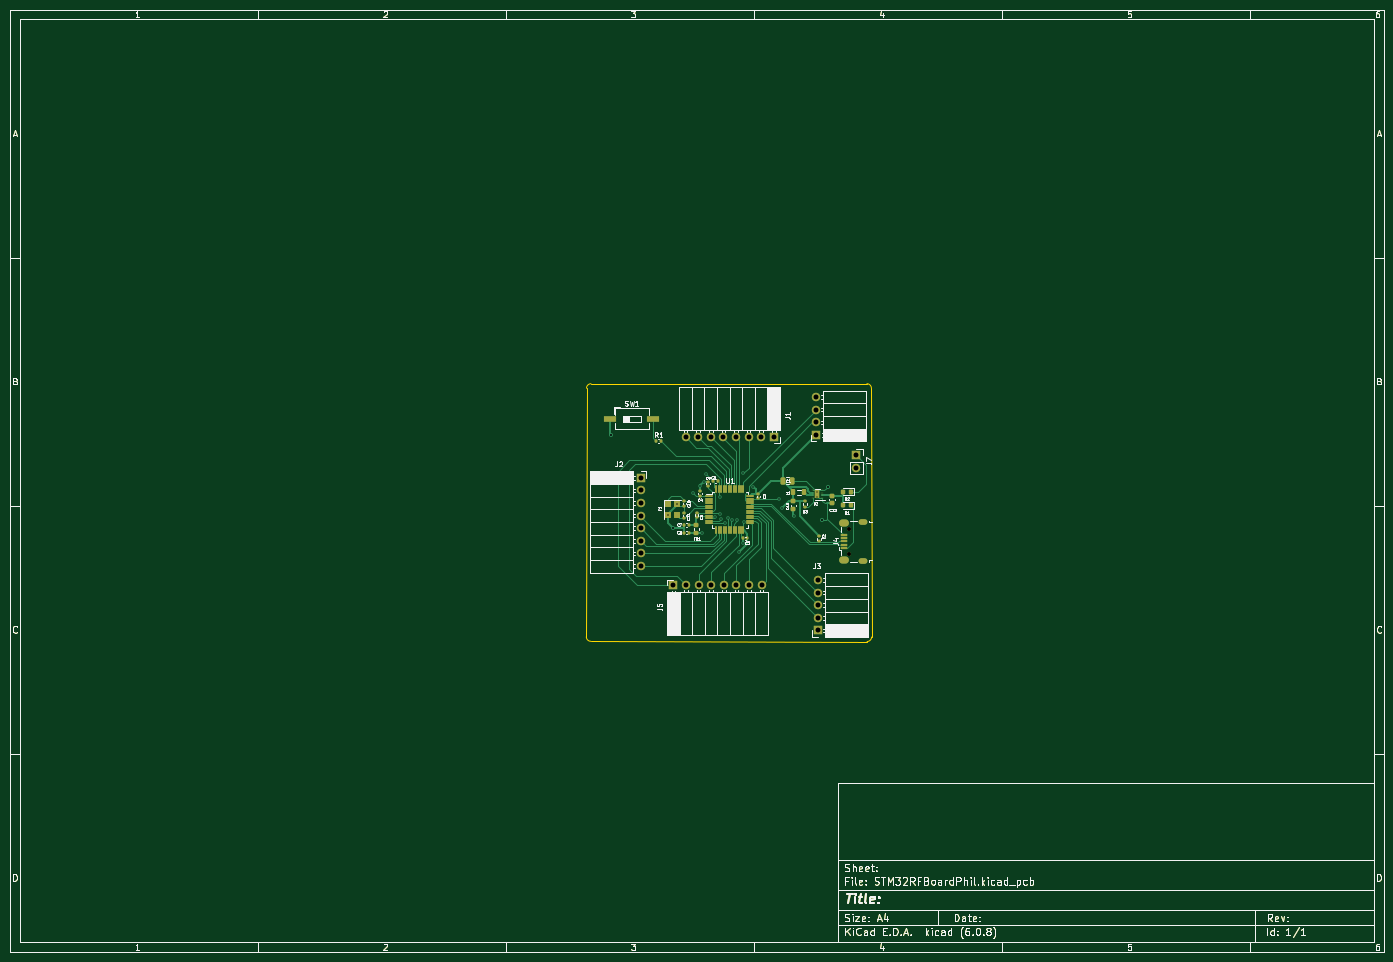
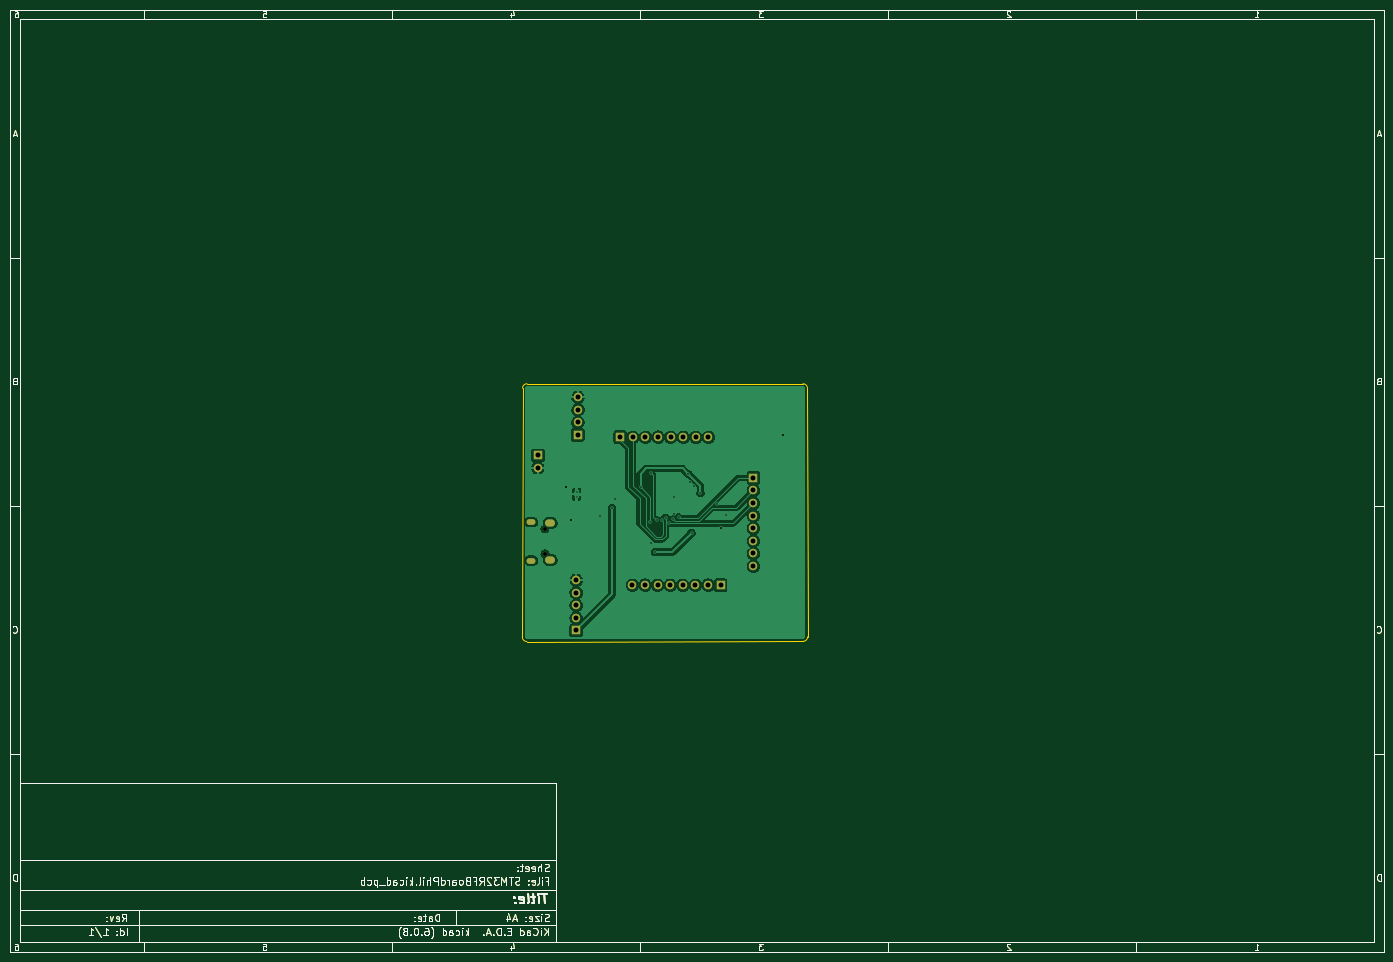
Circuit board: 11 layer files. Board 277.0 x 190.0 mm.
- bottom_copper: STM32RFBoardPhil-B_Cu.gbr (142887 bytes)
- bottom_mask: STM32RFBoardPhil-B_Mask.gbr (36019 bytes)
- paste: STM32RFBoardPhil-B_Paste.gbr (34540 bytes)
- bottom_silk: STM32RFBoardPhil-B_Silkscreen.gbr (34541 bytes)
- outline: STM32RFBoardPhil-Edge_Cuts.gbr (35109 bytes)
- top_copper: STM32RFBoardPhil-F_Cu.gbr (64807 bytes)
- top_mask: STM32RFBoardPhil-F_Mask.gbr (41653 bytes)
- paste: STM32RFBoardPhil-F_Paste.gbr (40220 bytes)
- top_silk: STM32RFBoardPhil-F_Silkscreen.gbr (72960 bytes)
- drill: STM32RFBoardPhil-NPTH.drl (394 bytes)
- drill: STM32RFBoardPhil-PTH.drl (1963 bytes)

=== bottom_copper: STM32RFBoardPhil-B_Cu.gbr (142887 bytes, source omitted) ===
=== bottom_mask: STM32RFBoardPhil-B_Mask.gbr (36019 bytes, source omitted) ===
=== paste: STM32RFBoardPhil-B_Paste.gbr (34540 bytes, source omitted) ===
=== bottom_silk: STM32RFBoardPhil-B_Silkscreen.gbr (34541 bytes, source omitted) ===
=== outline: STM32RFBoardPhil-Edge_Cuts.gbr (35109 bytes, source omitted) ===
=== top_copper: STM32RFBoardPhil-F_Cu.gbr (64807 bytes, source omitted) ===
=== top_mask: STM32RFBoardPhil-F_Mask.gbr (41653 bytes, source omitted) ===
=== paste: STM32RFBoardPhil-F_Paste.gbr (40220 bytes, source omitted) ===
=== top_silk: STM32RFBoardPhil-F_Silkscreen.gbr (72960 bytes, source omitted) ===
=== drill: STM32RFBoardPhil-NPTH.drl ===
M48
; DRILL file {KiCad (6.0.8)} date Thu Oct 27 20:00:05 2022
; FORMAT={-:-/ absolute / metric / decimal}
; #@! TF.CreationDate,2022-10-27T20:00:05-05:00
; #@! TF.GenerationSoftware,Kicad,Pcbnew,(6.0.8)
; #@! TF.FileFunction,NonPlated,1,2,NPTH
FMAT,2
METRIC
; #@! TA.AperFunction,NonPlated,NPTH,ComponentDrill
T1C0.800
%
G90
G05
T1
X179.145Y-114.705
X179.145Y-119.705
T0
M30

=== drill: STM32RFBoardPhil-PTH.drl ===
M48
; DRILL file {KiCad (6.0.8)} date Thu Oct 27 20:00:05 2022
; FORMAT={-:-/ absolute / metric / decimal}
; #@! TF.CreationDate,2022-10-27T20:00:05-05:00
; #@! TF.GenerationSoftware,Kicad,Pcbnew,(6.0.8)
; #@! TF.FileFunction,Plated,1,2,PTH
FMAT,2
METRIC
; #@! TA.AperFunction,Plated,PTH,ComponentDrill
T1C0.250
; #@! TA.AperFunction,Plated,PTH,ViaDrill
T2C0.300
; #@! TA.AperFunction,Plated,PTH,ViaDrill
T3C0.400
; #@! TA.AperFunction,Plated,PTH,ComponentDrill
T4C0.550
; #@! TA.AperFunction,Plated,PTH,ComponentDrill
T5C0.850
; #@! TA.AperFunction,Plated,PTH,ComponentDrill
T6C1.000
%
G90
G05
T1
X172.755Y-107.175
X172.755Y-108.175
T2
X142.7Y-111.9
X144.4Y-109.7
X147.8Y-107.5
X149.2Y-106.0
X149.6Y-115.5
X149.855Y-105.145
X150.284Y-103.584
X152.202Y-112.389
X153.1Y-111.6
X153.2Y-108.3
X153.294Y-112.797
X154.076Y-113.42
X154.818Y-112.472
X155.571Y-112.963
X156.65Y-112.95
X157.0Y-119.4
X157.7Y-117.6
X157.8Y-103.5
X157.9Y-113.3
X159.85Y-106.3
X165.0Y-108.6
X165.6Y-110.5
X168.0Y-112.1
T3
X131.1Y-95.7
X143.7Y-114.6
X173.8Y-113.0
X174.9Y-106.2
T6
X137.123Y-104.413
X137.123Y-106.953
X137.123Y-109.493
X137.123Y-112.033
X137.123Y-114.573
X137.123Y-117.113
X137.123Y-119.653
X137.123Y-122.193
X143.736Y-126.033
X146.195Y-96.2
X146.276Y-126.033
X148.735Y-96.2
X148.816Y-126.033
X151.275Y-96.2
X151.356Y-126.033
X153.815Y-96.2
X153.896Y-126.033
X156.355Y-96.2
X156.436Y-126.033
X158.895Y-96.2
X158.976Y-126.033
X161.435Y-96.2
X161.516Y-126.033
X163.975Y-96.2
X172.5Y-88.13
X172.5Y-90.67
X172.5Y-93.21
X172.5Y-95.75
X172.855Y-125.015
X172.855Y-127.555
X172.855Y-130.095
X172.855Y-132.635
X172.855Y-135.175
X180.58Y-99.85
X180.58Y-102.39
T4
G00X181.57Y-113.33
M15
G01X182.22Y-113.33
M16
G05
G00X181.57Y-121.08
M15
G01X182.22Y-121.08
M16
G05
T5
G00X177.82Y-113.48
M15
G01X178.37Y-113.48
M16
G05
G00X177.82Y-120.93
M15
G01X178.37Y-120.93
M16
G05
T0
M30

